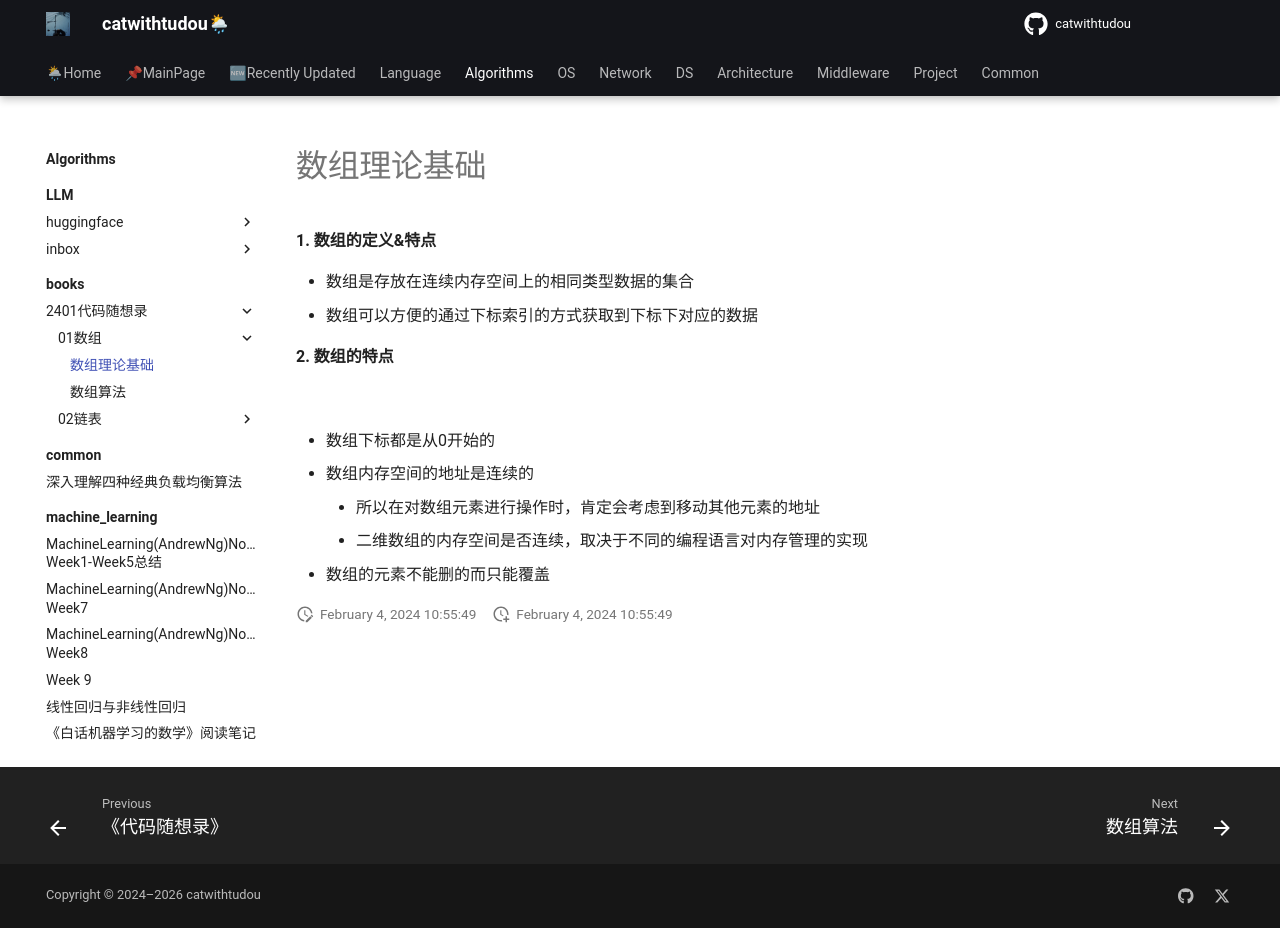

repository: catwithtudou/new_blog · page: algorithms/books/2401代码随想录/01数组/01basic/index.html · generator: mkdocs

# 数组理论基础

**1. 数组的定义&特点**

- 数组是存放在连续内存空间上的相同类型数据的集合
- 数组可以方便的通过下标索引的方式获取到下标下对应的数据

**2. 数组的特点**

![](https://img.zhengyua.cn/blog/202402041013662.png)

- 数组下标都是从0开始的
- 数组内存空间的地址是连续的 
    - 所以在对数组元素进行操作时，肯定会考虑到移动其他元素的地址
    - 二维数组的内存空间是否连续，取决于不同的编程语言对内存管理的实现
- 数组的元素不能删的而只能覆盖
